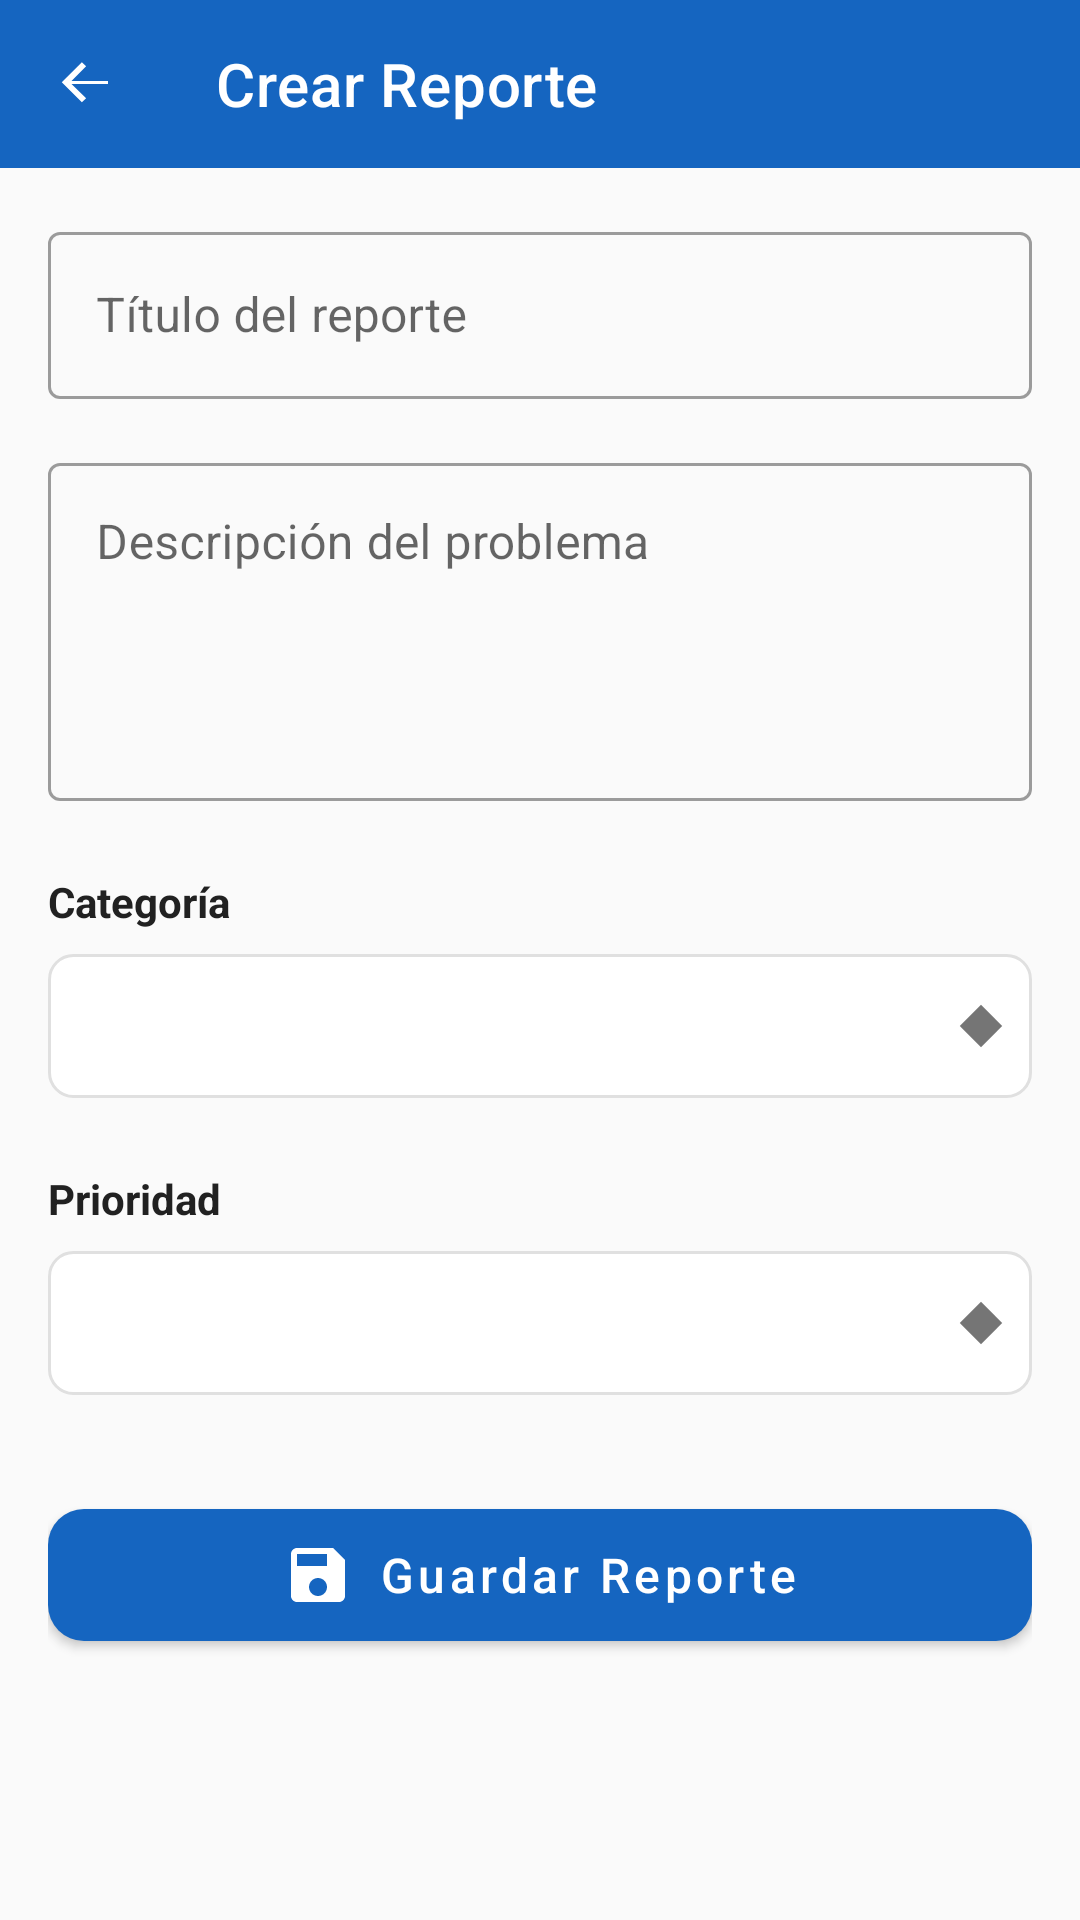

Write the Android layout XML for this screen, with the resource values it uses.
<!-- AndroidManifest.xml: application theme Theme.NodoCivico -->
<!-- res/layout/fragment_create_report.xml -->
<?xml version="1.0" encoding="utf-8"?>
<androidx.constraintlayout.widget.ConstraintLayout
    xmlns:android="http://schemas.android.com/apk/res/android"
    xmlns:app="http://schemas.android.com/apk/res-auto"
    xmlns:tools="http://schemas.android.com/tools"
    android:layout_width="match_parent"
    android:layout_height="match_parent"
    android:background="@color/background"
    tools:context=".fragments.CreateReportFragment">

    <com.google.android.material.appbar.MaterialToolbar
        android:id="@+id/toolbar"
        android:layout_width="0dp"
        android:layout_height="?attr/actionBarSize"
        android:background="@color/primary"
        app:layout_constraintEnd_toEndOf="parent"
        app:layout_constraintStart_toStartOf="parent"
        app:layout_constraintTop_toTopOf="parent"
        app:navigationIcon="@drawable/ic_arrow_back"
        app:navigationIconTint="@android:color/white"
        app:title="@string/create_report"
        app:titleTextColor="@android:color/white" />

    <ScrollView
        android:layout_width="0dp"
        android:layout_height="0dp"
        android:fillViewport="true"
        app:layout_constraintBottom_toBottomOf="parent"
        app:layout_constraintEnd_toEndOf="parent"
        app:layout_constraintStart_toStartOf="parent"
        app:layout_constraintTop_toBottomOf="@id/toolbar">

        <LinearLayout
            android:layout_width="match_parent"
            android:layout_height="wrap_content"
            android:orientation="vertical"
            android:padding="16dp">

            <com.google.android.material.textfield.TextInputLayout
                android:id="@+id/tilTitle"
                style="@style/Widget.MaterialComponents.TextInputLayout.OutlinedBox"
                android:layout_width="match_parent"
                android:layout_height="wrap_content"
                android:hint="@string/report_title">

                <com.google.android.material.textfield.TextInputEditText
                    android:id="@+id/etTitle"
                    android:layout_width="match_parent"
                    android:layout_height="wrap_content"
                    android:inputType="text"
                    android:maxLength="100" />
            </com.google.android.material.textfield.TextInputLayout>

            <com.google.android.material.textfield.TextInputLayout
                android:id="@+id/tilDescription"
                style="@style/Widget.MaterialComponents.TextInputLayout.OutlinedBox"
                android:layout_width="match_parent"
                android:layout_height="wrap_content"
                android:layout_marginTop="16dp"
                android:hint="@string/report_description">

                <com.google.android.material.textfield.TextInputEditText
                    android:id="@+id/etDescription"
                    android:layout_width="match_parent"
                    android:layout_height="wrap_content"
                    android:gravity="top"
                    android:inputType="textMultiLine"
                    android:maxLength="500"
                    android:minLines="4" />
            </com.google.android.material.textfield.TextInputLayout>

            <TextView
                android:layout_width="wrap_content"
                android:layout_height="wrap_content"
                android:layout_marginTop="24dp"
                android:text="@string/category"
                android:textColor="@color/text_primary"
                android:textSize="14sp"
                android:textStyle="bold" />

            <Spinner
                android:id="@+id/spinnerCategory"
                android:layout_width="match_parent"
                android:layout_height="48dp"
                android:layout_marginTop="8dp"
                android:background="@drawable/spinner_background" />

            <TextView
                android:layout_width="wrap_content"
                android:layout_height="wrap_content"
                android:layout_marginTop="24dp"
                android:text="@string/priority"
                android:textColor="@color/text_primary"
                android:textSize="14sp"
                android:textStyle="bold" />

            <Spinner
                android:id="@+id/spinnerPriority"
                android:layout_width="match_parent"
                android:layout_height="48dp"
                android:layout_marginTop="8dp"
                android:background="@drawable/spinner_background" />

            <com.google.android.material.button.MaterialButton
                android:id="@+id/btnSaveReport"
                android:layout_width="match_parent"
                android:layout_height="56dp"
                android:layout_marginTop="32dp"
                android:text="@string/save_report"
                android:textAllCaps="false"
                android:textSize="16sp"
                app:cornerRadius="12dp"
                app:icon="@drawable/ic_save"
                app:iconGravity="textStart" />

        </LinearLayout>
    </ScrollView>

</androidx.constraintlayout.widget.ConstraintLayout>
<!-- resources referenced by this layout -->
<resources>
  <color name="background">#FAFAFA</color>
  <color name="primary">#1565C0</color>
  <color name="text_primary">#212121</color>
  <!-- drawable ic_arrow_back (drawable) -->
  <?xml version="1.0" encoding="utf-8"?>
  <vector xmlns:android="http://schemas.android.com/apk/res/android"
      android:width="24dp"
      android:height="24dp"
      android:viewportWidth="24"
      android:viewportHeight="24">
      <path
          android:fillColor="#FFFFFF"
          android:pathData="M20,11H7.83L12.71,6.12L11.29,4.71L4.59,11.41L11.29,18.12L12.71,16.71L7.83,12H20V11Z" />
  </vector>
  <!-- drawable ic_save (drawable) -->
  <?xml version="1.0" encoding="utf-8"?>
  <vector xmlns:android="http://schemas.android.com/apk/res/android"
      android:width="24dp"
      android:height="24dp"
      android:viewportWidth="24"
      android:viewportHeight="24">
      <path
          android:fillColor="#FFFFFF"
          android:pathData="M17,3H5C3.89,3 3,3.9 3,5V19C3,20.1 3.89,21 5,21H19C20.1,21 21,20.1 21,19V7L17,3ZM12,19C10.34,19 9,17.66 9,16C9,14.34 10.34,13 12,13C13.66,13 15,14.34 15,16C15,17.66 13.66,19 12,19ZM15,9H5V5H15V9Z" />
  </vector>
  <!-- drawable spinner_background (drawable) -->
  <?xml version="1.0" encoding="utf-8"?>
  <layer-list xmlns:android="http://schemas.android.com/apk/res/android">
      <item>
          <shape android:shape="rectangle">
              <solid android:color="@color/surface" />
              <corners android:radius="8dp" />
              <stroke
                  android:width="1dp"
                  android:color="@color/divider" />
              <padding
                  android:left="12dp"
                  android:right="12dp" />
          </shape>
      </item>
      <item android:gravity="center_vertical|end">
          <rotate
              android:fromDegrees="135"
              android:pivotX="50%"
              android:pivotY="50%"
              android:toDegrees="135">
              <shape android:shape="rectangle">
                  <size
                      android:width="10dp"
                      android:height="10dp" />
                  <solid android:color="@color/text_secondary" />
              </shape>
          </rotate>
      </item>
  </layer-list>
  <string name="category">Categoría</string>
  <string name="create_report">Crear Reporte</string>
  <string name="priority">Prioridad</string>
  <string name="report_description">Descripción del problema</string>
  <string name="report_title">Título del reporte</string>
  <string name="save_report">Guardar Reporte</string>
  <style name="Theme.NodoCivico" parent="Theme.MaterialComponents.Light.NoActionBar">
          
          <item name="colorPrimary">@color/primary</item>
          <item name="colorPrimaryVariant">@color/primary_dark</item>
          <item name="colorOnPrimary">@color/white</item>
  
          
          <item name="colorSecondary">@color/secondary</item>
          <item name="colorSecondaryVariant">@color/secondary_dark</item>
          <item name="colorOnSecondary">@color/white</item>
  
          
          <item name="android:statusBarColor">@color/primary_dark</item>
  
          
          <item name="android:windowBackground">@color/background</item>
      </style>
  <color name="surface">#FFFFFF</color>
  <color name="divider">#E0E0E0</color>
  <color name="text_secondary">#757575</color>
  <color name="primary_dark">#0D47A1</color>
  <color name="white">#FFFFFF</color>
  <color name="secondary">#FF8F00</color>
  <color name="secondary_dark">#FF6F00</color>
</resources>
